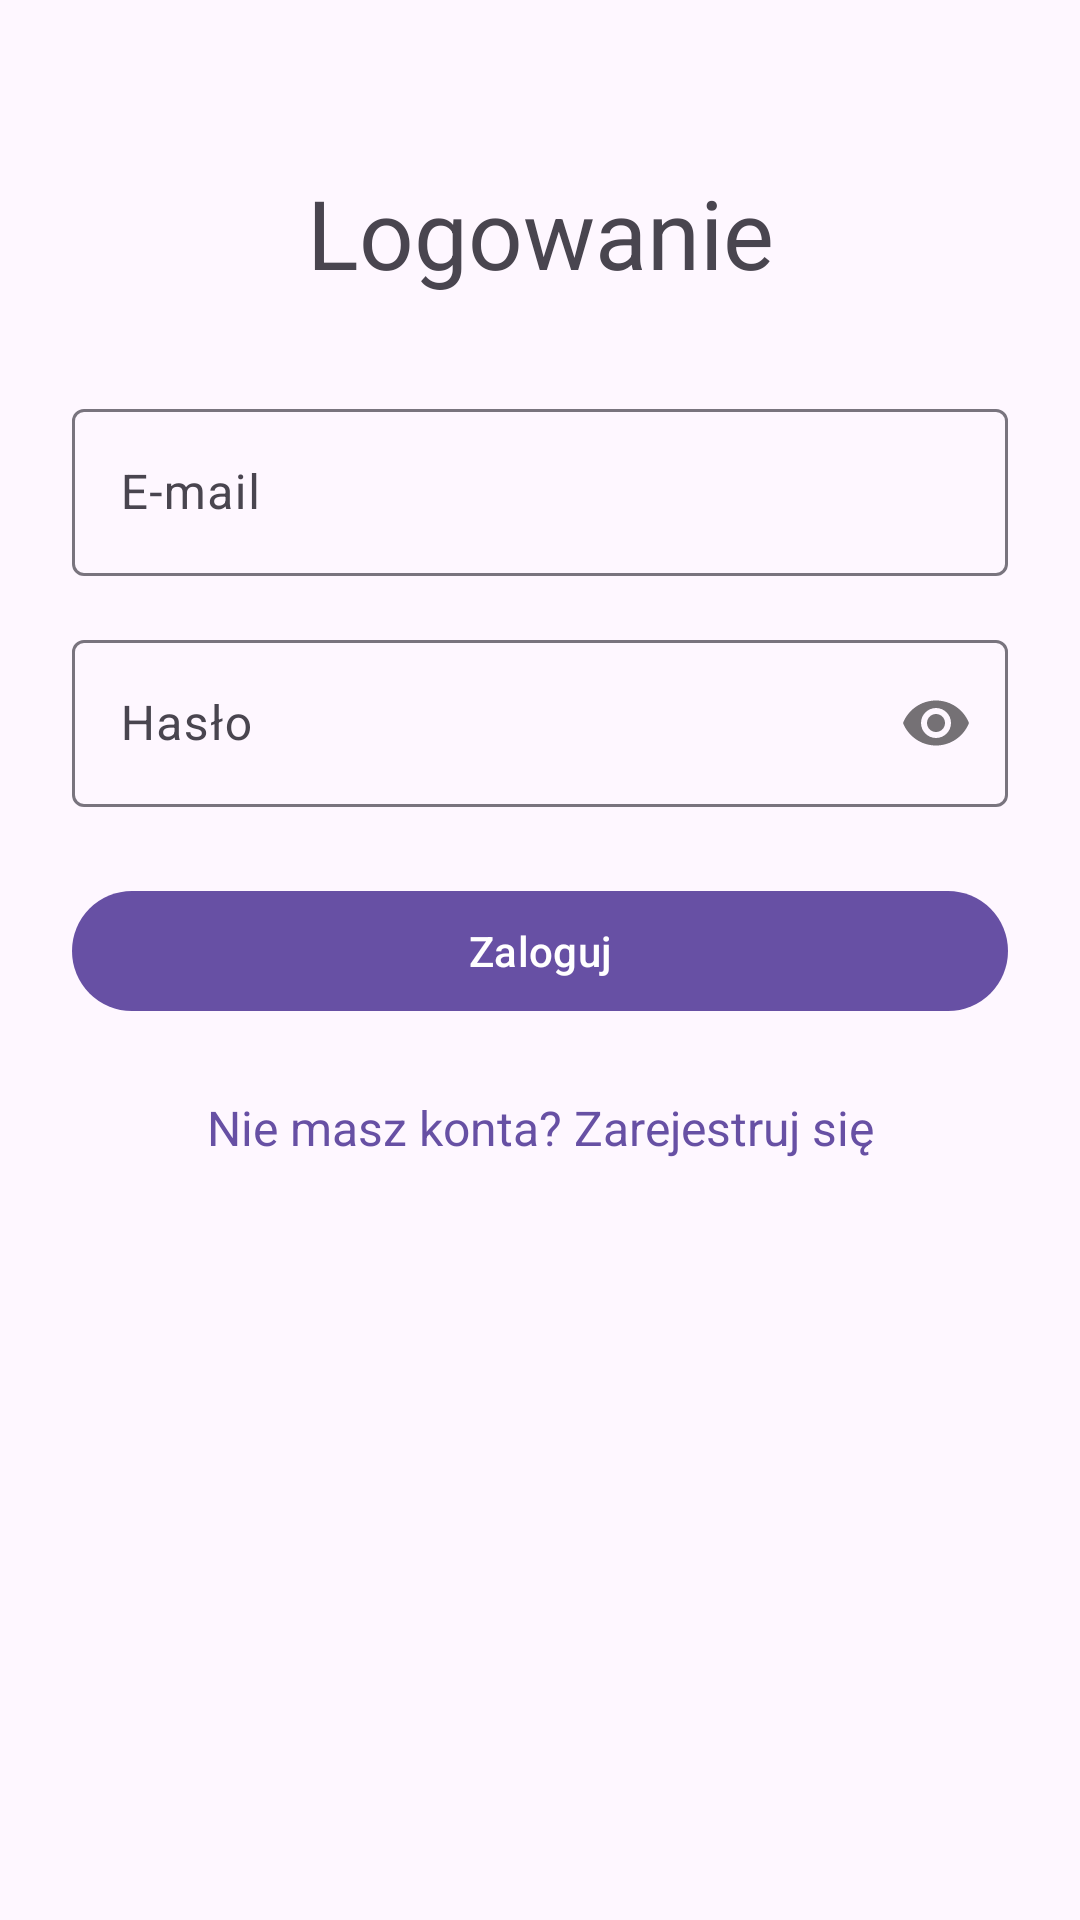

Write the Android layout XML for this screen, with the resource values it uses.
<!-- AndroidManifest.xml: activity theme Theme.AplikacjaWalutowa.NoActionBar -->
<!-- res/layout/activity_login.xml -->
<?xml version="1.0" encoding="utf-8"?>
<androidx.constraintlayout.widget.ConstraintLayout xmlns:android="http://schemas.android.com/apk/res/android"
    xmlns:app="http://schemas.android.com/apk/res-auto"
    xmlns:tools="http://schemas.android.com/tools"
    android:layout_width="match_parent"
    android:layout_height="match_parent"
    android:padding="24dp"
    tools:context=".ui.login.LoginActivity">

    <TextView
        android:id="@+id/text_view_title"
        android:layout_width="wrap_content"
        android:layout_height="wrap_content"
        android:text="Logowanie"
        android:textAppearance="@style/TextAppearance.Material3.HeadlineLarge"
        app:layout_constraintEnd_toEndOf="parent"
        app:layout_constraintStart_toStartOf="parent"
        app:layout_constraintTop_toTopOf="parent"
        android:layout_marginTop="32dp"/>

    <com.google.android.material.textfield.TextInputLayout
        android:id="@+id/text_input_layout_email"
        android:layout_width="0dp"
        android:layout_height="wrap_content"
        android:layout_marginTop="32dp"
        app:layout_constraintEnd_toEndOf="parent"
        app:layout_constraintStart_toStartOf="parent"
        app:layout_constraintTop_toBottomOf="@id/text_view_title">

        <com.google.android.material.textfield.TextInputEditText
            android:id="@+id/edit_text_email"
            android:layout_width="match_parent"
            android:layout_height="wrap_content"
            android:hint="E-mail"
            android:inputType="textEmailAddress" />
    </com.google.android.material.textfield.TextInputLayout>

    <com.google.android.material.textfield.TextInputLayout
        android:id="@+id/text_input_layout_password"
        android:layout_width="0dp"
        android:layout_height="wrap_content"
        android:layout_marginTop="16dp"
        app:passwordToggleEnabled="true"
        app:layout_constraintEnd_toEndOf="parent"
        app:layout_constraintStart_toStartOf="parent"
        app:layout_constraintTop_toBottomOf="@id/text_input_layout_email">

        <com.google.android.material.textfield.TextInputEditText
            android:id="@+id/edit_text_password"
            android:layout_width="match_parent"
            android:layout_height="wrap_content"
            android:hint="Hasło"
            android:inputType="textPassword" />
    </com.google.android.material.textfield.TextInputLayout>

    <Button
        android:id="@+id/button_login"
        android:layout_width="0dp"
        android:layout_height="wrap_content"
        android:text="Zaloguj"
        android:layout_marginTop="24dp"
        app:layout_constraintEnd_toEndOf="parent"
        app:layout_constraintStart_toStartOf="parent"
        app:layout_constraintTop_toBottomOf="@id/text_input_layout_password" />

    <TextView
        android:id="@+id/button_register"
        android:layout_width="wrap_content"
        android:layout_height="wrap_content"
        android:text="Nie masz konta? Zarejestruj się"
        android:layout_marginTop="16dp"
        android:padding="8dp"
        android:textColor="?attr/colorPrimary"
        android:textSize="16sp"
        app:layout_constraintEnd_toEndOf="parent"
        app:layout_constraintStart_toStartOf="parent"
        app:layout_constraintTop_toBottomOf="@+id/button_login" />

    <ProgressBar
        android:id="@+id/progress_bar_login"
        android:layout_width="wrap_content"
        android:layout_height="wrap_content"
        android:visibility="gone"
        app:layout_constraintTop_toTopOf="parent"
        app:layout_constraintBottom_toBottomOf="parent"
        app:layout_constraintStart_toStartOf="parent"
        app:layout_constraintEnd_toEndOf="parent"
        tools:visibility="visible"/>

</androidx.constraintlayout.widget.ConstraintLayout>
<!-- resources referenced by this layout -->
<resources>
  <style name="Theme.AplikacjaWalutowa.NoActionBar" parent="Theme.AplikacjaWalutowa">
          <item name="windowActionBar">false</item>
          <item name="windowNoTitle">true</item>
      </style>
  <style name="Theme.AplikacjaWalutowa" parent="Theme.Material3.DayNight.NoActionBar">
      </style>
</resources>
